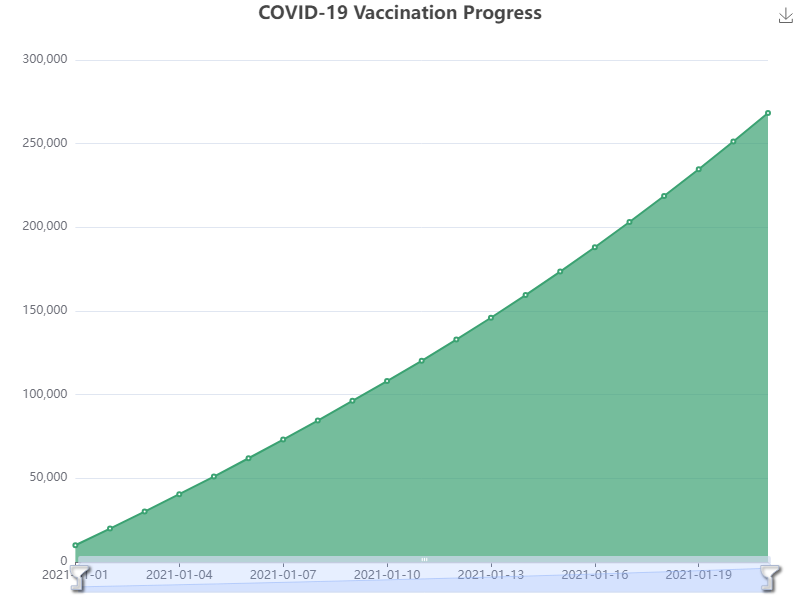

Source data for this figure (header and first rows):
markdown
Date, Total COVID-19 Vaccinations Administered
2021-01-01, 10000
2021-01-02, 20000
2021-01-03, 30150
2021-01-04, 40500
2021-01-05, 51050
2021-01-06, 62000
2021-01-07, 73150
2021-01-08, 84500
2021-01-09, 96300
2021-01-10, 108100
2021-01-11, 120250
2021-01-12, 132900
2021-01-13, 145950
2021-01-14, 159500
2021-01-15, 173550
2021-01-16, 188100
2021-01-17, 203150
2021-01-18, 218700
2021-01-19, 234750
2021-01-20, 251300
2021-01-21, 268350
